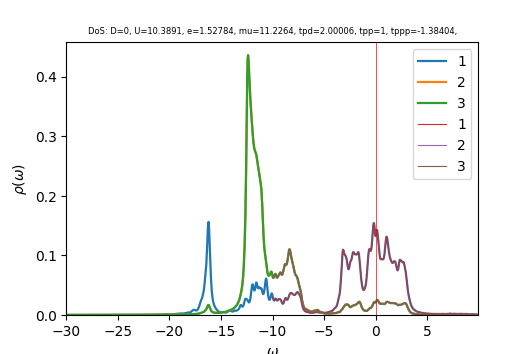

The table this chart was drawn from, first rows:
w	up_1	up_2	up_3	down_1	down_2	down_3	cumul_up_1	cumul_up_2	cumul_up_3	cumul_down_1	cumul_down_2	cumul_down_3	
-30	9.25924e-05	0.0001258	0.0001258	4.48211e-05	3.15602e-05	3.15602e-05	0	0	0	0	0	0
-29.96	9.29537e-05	0.0001263	0.0001263	4.49282e-05	3.16228e-05	3.16228e-05	3.48576e-06	4.73578e-06	4.73578e-06	1.68481e-06	1.18586e-06	1.18586e-06
-29.93	9.33175e-05	0.0001268	0.0001268	4.50357e-05	3.16856e-05	3.16856e-05	6.98517e-06	9.49043e-06	9.49043e-06	3.37365e-06	2.37407e-06	2.37407e-06
-29.89	9.36839e-05	0.0001273	0.0001273	4.51435e-05	3.17486e-05	3.17486e-05	1.04983e-05	1.42641e-05	1.42641e-05	5.06653e-06	3.56464e-06	3.56464e-06
-29.85	9.40529e-05	0.0001278	0.0001278	4.52518e-05	3.18118e-05	3.18118e-05	1.40253e-05	1.90568e-05	1.90568e-05	6.76347e-06	4.75758e-06	4.75758e-06
-29.81	9.44246e-05	0.0001283	0.0001283	4.53604e-05	3.18752e-05	3.18752e-05	1.75662e-05	2.38688e-05	2.38688e-05	8.46449e-06	5.95291e-06	5.95291e-06
-29.77	9.47991e-05	0.0001288	0.0001288	4.54695e-05	3.19388e-05	3.19388e-05	2.11212e-05	2.87001e-05	2.87001e-05	1.01696e-05	7.15061e-06	7.15061e-06
-29.74	9.51762e-05	0.0001294	0.0001294	4.55789e-05	3.20026e-05	3.20026e-05	2.46903e-05	3.35509e-05	3.35509e-05	1.18788e-05	8.35071e-06	8.35071e-06
-29.7	9.55558e-05	0.0001299	0.0001299	4.56888e-05	3.20665e-05	3.20665e-05	2.82736e-05	3.84212e-05	3.84212e-05	1.35921e-05	9.5532e-06	9.5532e-06
-29.66	9.59376e-05	0.0001304	0.0001304	4.5799e-05	3.21307e-05	3.21307e-05	3.18713e-05	4.33113e-05	4.33113e-05	1.53096e-05	1.07581e-05	1.07581e-05
-29.62	9.63217e-05	0.0001309	0.0001309	4.59097e-05	3.21951e-05	3.21951e-05	3.54834e-05	4.82211e-05	4.82211e-05	1.70312e-05	1.19654e-05	1.19654e-05
-29.59	9.67083e-05	0.0001315	0.0001315	4.60208e-05	3.22596e-05	3.22596e-05	3.91099e-05	5.31509e-05	5.31509e-05	1.8757e-05	1.31752e-05	1.31752e-05
-29.55	9.70974e-05	0.000132	0.000132	4.61323e-05	3.23244e-05	3.23244e-05	4.27511e-05	5.81008e-05	5.81008e-05	2.04869e-05	1.43873e-05	1.43873e-05
-29.51	9.74891e-05	0.0001325	0.0001325	4.62442e-05	3.23894e-05	3.23894e-05	4.64069e-05	6.30709e-05	6.30709e-05	2.22211e-05	1.56019e-05	1.56019e-05
-29.48	9.78832e-05	0.0001331	0.0001331	4.63565e-05	3.24545e-05	3.24545e-05	5.00775e-05	6.80613e-05	6.80613e-05	2.39595e-05	1.6819e-05	1.6819e-05
-29.44	9.82803e-05	0.0001336	0.0001336	4.64692e-05	3.25199e-05	3.25199e-05	5.37631e-05	7.30721e-05	7.30721e-05	2.57021e-05	1.80385e-05	1.80385e-05
-29.4	9.86804e-05	0.0001342	0.0001342	4.65824e-05	3.25855e-05	3.25855e-05	5.74636e-05	7.81035e-05	7.81035e-05	2.74489e-05	1.92604e-05	1.92604e-05
-29.36	9.90833e-05	0.0001347	0.0001347	4.6696e-05	3.26512e-05	3.26512e-05	6.11792e-05	8.31556e-05	8.31556e-05	2.92e-05	2.04848e-05	2.04848e-05
-29.32	9.94884e-05	0.0001353	0.0001353	4.681e-05	3.27172e-05	3.27172e-05	6.491e-05	8.82285e-05	8.82285e-05	3.09554e-05	2.17117e-05	2.17117e-05
-29.29	9.98954e-05	0.0001358	0.0001358	4.69244e-05	3.27834e-05	3.27834e-05	6.86561e-05	9.33224e-05	9.33224e-05	3.27151e-05	2.29411e-05	2.29411e-05
-29.25	0.0001003	0.0001364	0.0001364	4.70393e-05	3.28498e-05	3.28498e-05	7.24175e-05	9.84374e-05	9.84374e-05	3.4479e-05	2.4173e-05	2.4173e-05
-29.21	0.0001007	0.000137	0.000137	4.71546e-05	3.29164e-05	3.29164e-05	7.61943e-05	0.0001036	0.0001036	3.62473e-05	2.54073e-05	2.54073e-05
-29.18	0.0001011	0.0001375	0.0001375	4.72703e-05	3.29832e-05	3.29832e-05	7.99867e-05	0.0001087	0.0001087	3.802e-05	2.66442e-05	2.66442e-05
-29.14	0.0001015	0.0001381	0.0001381	4.73865e-05	3.30502e-05	3.30502e-05	8.37948e-05	0.0001139	0.0001139	3.9797e-05	2.78836e-05	2.78836e-05
-29.1	0.000102	0.0001387	0.0001387	4.75031e-05	3.31174e-05	3.31174e-05	8.76186e-05	0.0001191	0.0001191	4.15783e-05	2.91255e-05	2.91255e-05
-29.06	0.0001024	0.0001393	0.0001393	4.76201e-05	3.31848e-05	3.31848e-05	9.14584e-05	0.0001243	0.0001243	4.33641e-05	3.03699e-05	3.03699e-05
-29.02	0.0001028	0.0001399	0.0001399	4.77376e-05	3.32525e-05	3.32525e-05	9.53142e-05	0.0001296	0.0001296	4.51542e-05	3.16169e-05	3.16169e-05
-28.99	0.0001033	0.0001404	0.0001404	4.78555e-05	3.33203e-05	3.33203e-05	9.91862e-05	0.0001348	0.0001348	4.69488e-05	3.28664e-05	3.28664e-05
-28.95	0.0001037	0.000141	0.000141	4.79739e-05	3.33884e-05	3.33884e-05	0.0001031	0.0001401	0.0001401	4.87478e-05	3.41185e-05	3.41185e-05
-28.91	0.0001041	0.0001416	0.0001416	4.80927e-05	3.34567e-05	3.34567e-05	0.000107	0.0001454	0.0001454	5.05513e-05	3.53731e-05	3.53731e-05
-28.88	0.0001046	0.0001422	0.0001422	4.8212e-05	3.35252e-05	3.35252e-05	0.0001109	0.0001508	0.0001508	5.23593e-05	3.66303e-05	3.66303e-05
-28.84	0.000105	0.0001428	0.0001428	4.83317e-05	3.35939e-05	3.35939e-05	0.0001148	0.0001561	0.0001561	5.41717e-05	3.78901e-05	3.78901e-05
-28.8	0.0001055	0.0001434	0.0001434	4.84519e-05	3.36628e-05	3.36628e-05	0.0001188	0.0001615	0.0001615	5.59886e-05	3.91524e-05	3.91524e-05
-28.76	0.0001059	0.000144	0.000144	4.85725e-05	3.3732e-05	3.3732e-05	0.0001228	0.0001669	0.0001669	5.78101e-05	4.04174e-05	4.04174e-05
-28.73	0.0001064	0.0001447	0.0001447	4.86937e-05	3.38013e-05	3.38013e-05	0.0001268	0.0001723	0.0001723	5.96361e-05	4.16849e-05	4.16849e-05
-28.69	0.0001068	0.0001453	0.0001453	4.88152e-05	3.38709e-05	3.38709e-05	0.0001308	0.0001778	0.0001778	6.14667e-05	4.29551e-05	4.29551e-05
-28.65	0.0001073	0.0001459	0.0001459	4.89373e-05	3.39407e-05	3.39407e-05	0.0001348	0.0001833	0.0001833	6.33018e-05	4.42279e-05	4.42279e-05
-28.61	0.0001078	0.0001465	0.0001465	4.90598e-05	3.40107e-05	3.40107e-05	0.0001388	0.0001888	0.0001888	6.51416e-05	4.55033e-05	4.55033e-05
-28.57	0.0001082	0.0001472	0.0001472	4.91827e-05	3.4081e-05	3.4081e-05	0.0001429	0.0001943	0.0001943	6.69859e-05	4.67813e-05	4.67813e-05
-28.54	0.0001087	0.0001478	0.0001478	4.93062e-05	3.41515e-05	3.41515e-05	0.000147	0.0001998	0.0001998	6.88349e-05	4.8062e-05	4.8062e-05
-28.5	0.0001092	0.0001484	0.0001484	4.94301e-05	3.42222e-05	3.42222e-05	0.0001511	0.0002054	0.0002054	7.06885e-05	4.93453e-05	4.93453e-05
-28.46	0.0001097	0.0001491	0.0001491	4.95545e-05	3.42931e-05	3.42931e-05	0.0001552	0.000211	0.000211	7.25468e-05	5.06313e-05	5.06313e-05
-28.43	0.0001101	0.0001497	0.0001497	4.96794e-05	3.43642e-05	3.43642e-05	0.0001593	0.0002166	0.0002166	7.44098e-05	5.192e-05	5.192e-05
-28.39	0.0001106	0.0001504	0.0001504	4.98047e-05	3.44356e-05	3.44356e-05	0.0001634	0.0002222	0.0002222	7.62775e-05	5.32113e-05	5.32113e-05
-28.35	0.0001111	0.000151	0.000151	4.99306e-05	3.45072e-05	3.45072e-05	0.0001676	0.0002279	0.0002279	7.81499e-05	5.45053e-05	5.45053e-05
-28.31	0.0001116	0.0001517	0.0001517	5.00569e-05	3.45791e-05	3.45791e-05	0.0001718	0.0002336	0.0002336	8.0027e-05	5.5802e-05	5.5802e-05
-28.27	0.0001121	0.0001524	0.0001524	5.01837e-05	3.46511e-05	3.46511e-05	0.000176	0.0002393	0.0002393	8.19089e-05	5.71015e-05	5.71015e-05
-28.24	0.0001126	0.000153	0.000153	5.03111e-05	3.47234e-05	3.47234e-05	0.0001802	0.000245	0.000245	8.37956e-05	5.84036e-05	5.84036e-05
-28.2	0.0001131	0.0001537	0.0001537	5.04389e-05	3.47959e-05	3.47959e-05	0.0001845	0.0002508	0.0002508	8.5687e-05	5.97084e-05	5.97084e-05
-28.16	0.0001136	0.0001544	0.0001544	5.05672e-05	3.48687e-05	3.48687e-05	0.0001887	0.0002566	0.0002566	8.75833e-05	6.1016e-05	6.1016e-05
-28.12	0.0001141	0.0001551	0.0001551	5.0696e-05	3.49417e-05	3.49417e-05	0.000193	0.0002624	0.0002624	8.94844e-05	6.23263e-05	6.23263e-05
-28.09	0.0001146	0.0001558	0.0001558	5.08253e-05	3.50149e-05	3.50149e-05	0.0001973	0.0002682	0.0002682	9.13904e-05	6.36394e-05	6.36394e-05
-28.05	0.0001151	0.0001565	0.0001565	5.09551e-05	3.50884e-05	3.50884e-05	0.0002016	0.0002741	0.0002741	9.33012e-05	6.49552e-05	6.49552e-05
-28.01	0.0001157	0.0001572	0.0001572	5.10855e-05	3.51621e-05	3.51621e-05	0.0002059	0.00028	0.00028	9.52169e-05	6.62738e-05	6.62738e-05
-27.98	0.0001162	0.0001579	0.0001579	5.12163e-05	3.52361e-05	3.52361e-05	0.0002103	0.0002859	0.0002859	9.71375e-05	6.75951e-05	6.75951e-05
-27.94	0.0001167	0.0001586	0.0001586	5.13477e-05	3.53102e-05	3.53102e-05	0.0002147	0.0002919	0.0002919	9.9063e-05	6.89193e-05	6.89193e-05
-27.9	0.0001173	0.0001593	0.0001593	5.14796e-05	3.53847e-05	3.53847e-05	0.0002191	0.0002978	0.0002978	0.000101	7.02462e-05	7.02462e-05
-27.86	0.0001178	0.00016	0.00016	5.1612e-05	3.54593e-05	3.54593e-05	0.0002235	0.0003038	0.0003038	0.0001029	7.15759e-05	7.15759e-05
-27.82	0.0001184	0.0001607	0.0001607	5.17449e-05	3.55343e-05	3.55343e-05	0.0002279	0.0003099	0.0003099	0.0001049	7.29084e-05	7.29084e-05
-27.79	0.0001189	0.0001614	0.0001614	5.18783e-05	3.56094e-05	3.56094e-05	0.0002324	0.0003159	0.0003159	0.0001068	7.42438e-05	7.42438e-05
... 1,007 more rows
